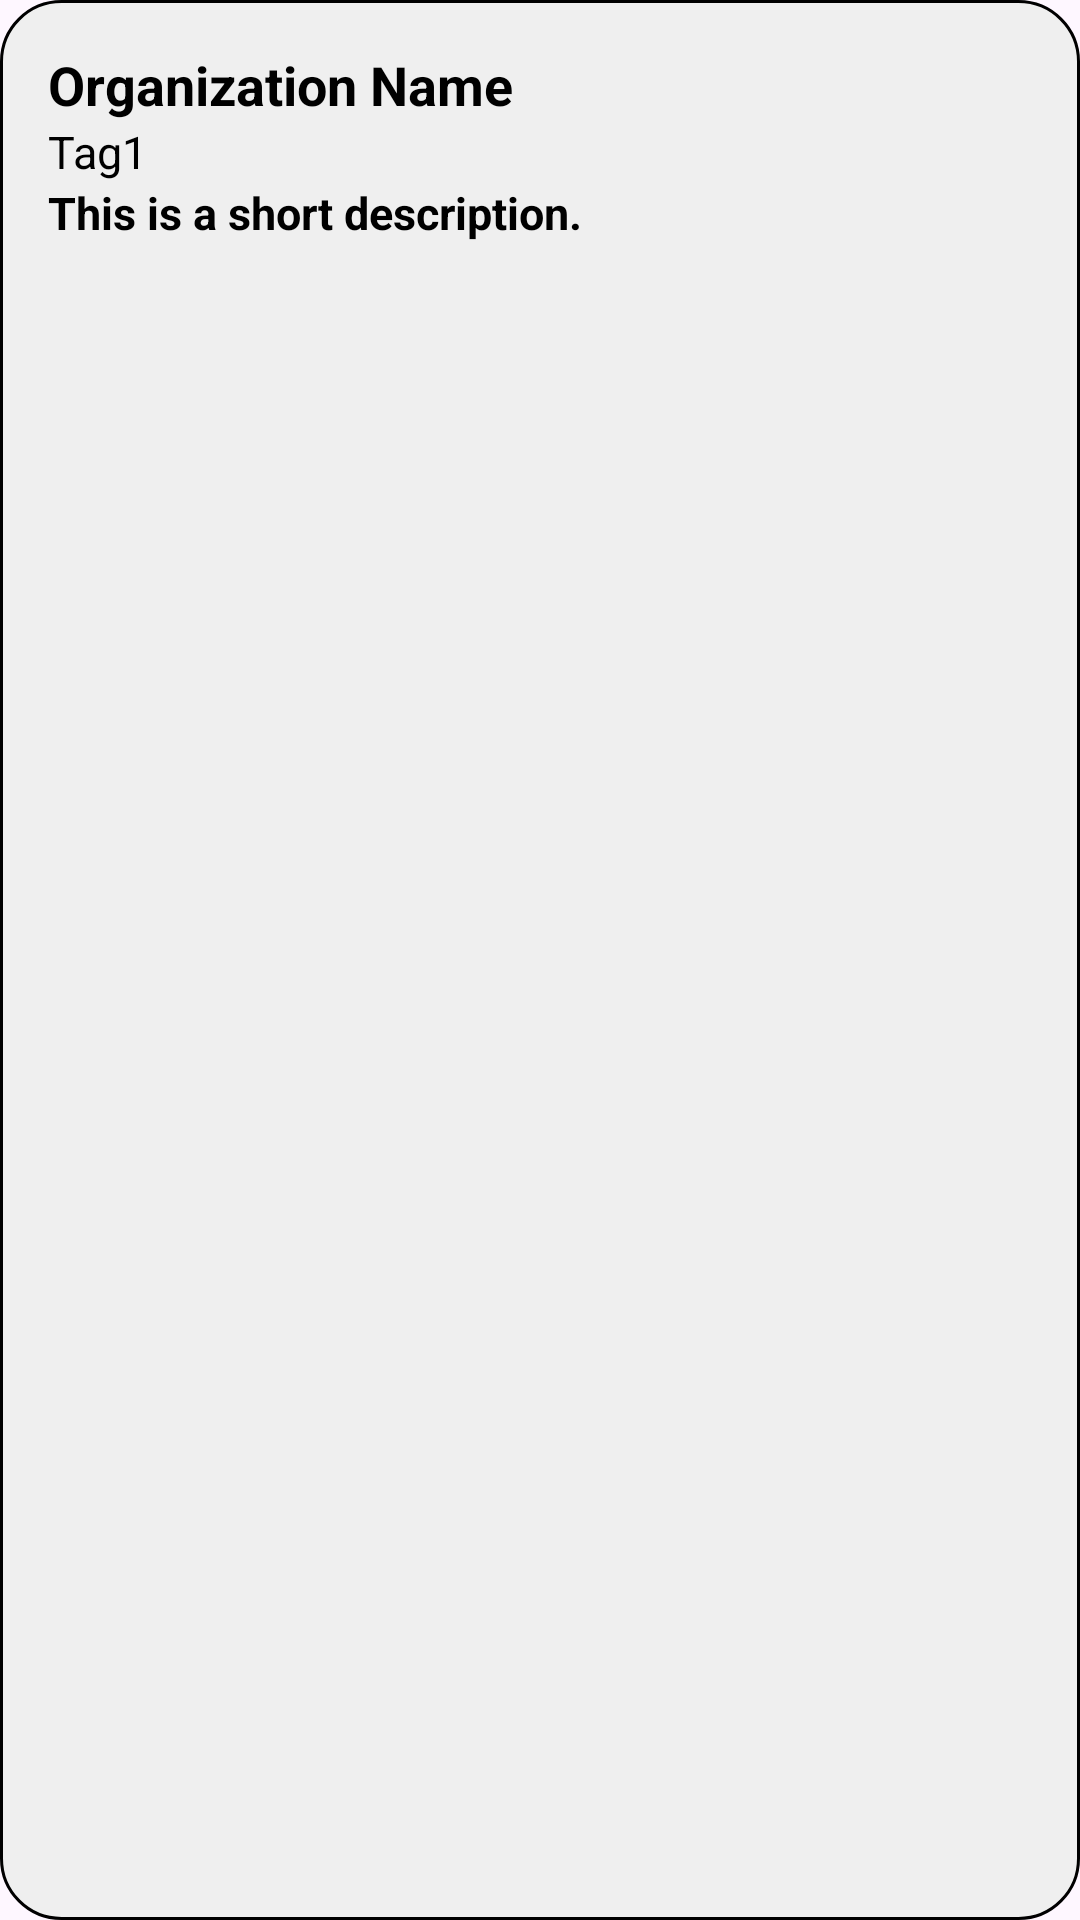

Layout XML and referenced resources for this Android screen:
<!-- AndroidManifest.xml: application theme Theme.Hopebridge -->
<!-- res/layout/organization_item.xml -->
<?xml version="1.0" encoding="utf-8"?>
<LinearLayout xmlns:android="http://schemas.android.com/apk/res/android"
    android:layout_width="match_parent"
    android:layout_height="wrap_content"
    android:orientation="vertical"
    android:background="@drawable/rounded_input_bg"
    android:padding="16dp">

    <TextView
        android:id="@+id/org_name"
        android:layout_width="wrap_content"
        android:layout_height="wrap_content"
        android:text="Organization Name"
        android:textSize="18sp"
        android:textStyle="bold"
        android:textColor="@android:color/black"
        android:layout_marginEnd="8dp" />

    <TextView
        android:id="@+id/org_tags"
        android:layout_width="wrap_content"
        android:layout_height="wrap_content"
        android:text="Tag1"
        android:textSize="15sp"
        android:textColor="@android:color/black"
        android:layout_marginEnd="8dp"/>

    <TextView
        android:id="@+id/org_description"
        android:layout_width="wrap_content"
        android:layout_height="wrap_content"
        android:text="This is a short description."
        android:textSize="15sp"
        android:textStyle="bold"
        android:textColor="@android:color/black"/>


</LinearLayout>
<!-- resources referenced by this layout -->
<resources>
  <!-- drawable rounded_input_bg (drawable) -->
  <shape xmlns:android="http://schemas.android.com/apk/res/android" android:shape="rectangle">
      <corners android:radius="20dp"/>
      <solid android:color="#EFEFEF"/>
      <stroke android:width="1dp" android:color="@color/black"/>
  </shape>
  <style name="Theme.Hopebridge" parent="Base.Theme.Hopebridge" />
  <style name="Base.Theme.Hopebridge" parent="Theme.Material3.DayNight.NoActionBar">
          
          
      </style>
  <!-- not gathered from this repository: default colours our renderer supplied (Android Studio template values) -->
  <color name="black">#FF000000</color>
</resources>
